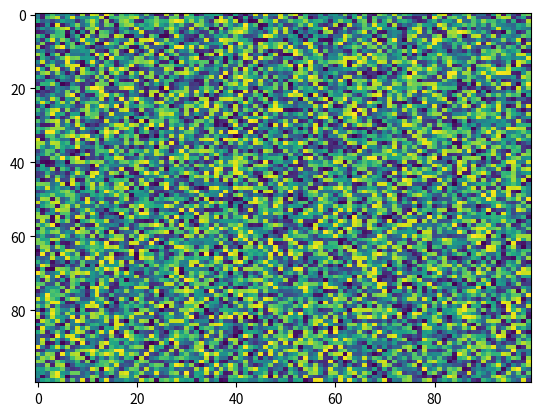

Here is the Python script that generated this plot:
import matplotlib.pyplot as plt
import numpy as np
X = np.random.rand(100, 100)
plt.imshow(X, 'viridis', None, data=None, resample=None, filternorm=True, vmin=None, filterrad=4.0, url=None, alpha=None, aspect='auto', interpolation='nearest', interpolation_stage=None)
